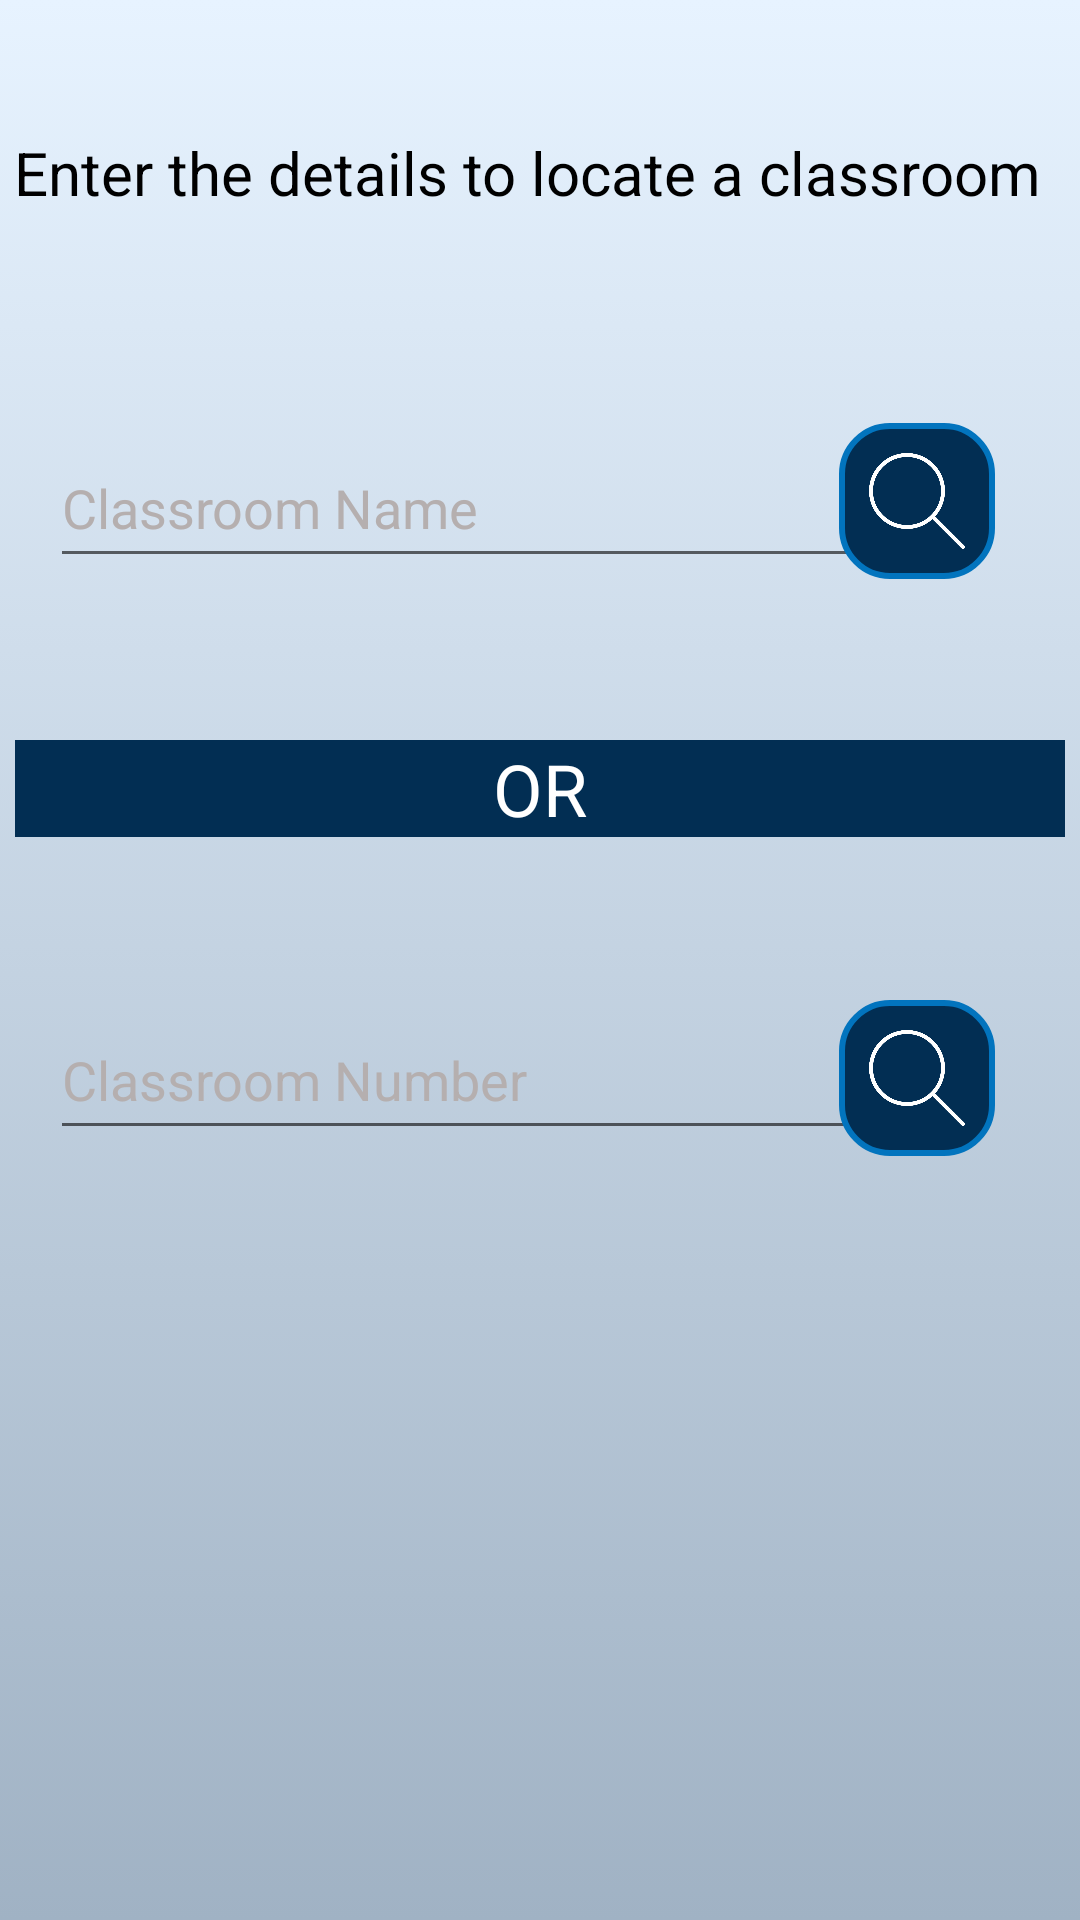

Produce the Android XML layout that renders to this screen, including the resource entries it uses.
<!-- AndroidManifest.xml: application theme Theme.CUFacultyFacilityFinder -->
<!-- res/layout/activity_classroom_finder.xml -->
<?xml version="1.0" encoding="utf-8"?>
<androidx.constraintlayout.widget.ConstraintLayout xmlns:android="http://schemas.android.com/apk/res/android"
    xmlns:app="http://schemas.android.com/apk/res-auto"
    xmlns:tools="http://schemas.android.com/tools"
    android:layout_width="match_parent"
    android:layout_height="match_parent"
    tools:context=".classroom_finder"
    android:background="@drawable/gradient_background">

    <TextView
        android:id="@+id/textView2"
        android:layout_width="350dp"
        android:layout_height="53dp"
        android:text="Enter the details to locate a classroom"
        android:textColor="#000000"
        android:textSize="20sp"
        app:layout_constraintBottom_toBottomOf="parent"
        app:layout_constraintEnd_toEndOf="parent"
        app:layout_constraintHorizontal_bias="0.459"
        app:layout_constraintStart_toStartOf="parent"
        app:layout_constraintTop_toTopOf="parent"
        app:layout_constraintVertical_bias="0.075" />

    <EditText
        android:id="@+id/editTextTextPersonName2"
        android:layout_width="286dp"
        android:layout_height="50dp"
        android:ems="10"
        android:hint="Classroom Name"
        android:textColorHint="#B5AFAF"
        android:inputType="textPersonName"
        app:layout_constraintBottom_toBottomOf="parent"
        app:layout_constraintEnd_toEndOf="parent"
        app:layout_constraintHorizontal_bias="0.224"
        app:layout_constraintStart_toStartOf="parent"
        app:layout_constraintTop_toTopOf="parent"
        app:layout_constraintVertical_bias="0.242" />

    <EditText
        android:id="@+id/editTextTextPersonName3"
        android:layout_width="286dp"
        android:layout_height="50dp"
        android:ems="10"
        android:hint="Classroom Number"
        android:textColorHint="#B5AFAF"
        android:inputType="textPersonName"
        app:layout_constraintBottom_toBottomOf="parent"
        app:layout_constraintEnd_toEndOf="parent"
        app:layout_constraintHorizontal_bias="0.224"
        app:layout_constraintStart_toStartOf="parent"
        app:layout_constraintTop_toTopOf="parent"
        app:layout_constraintVertical_bias="0.565" />

    <ImageButton
        android:id="@+id/imageButton2"
        android:layout_width="52dp"
        android:layout_height="52dp"
        android:background="@drawable/rounded_corners"
        android:contentDescription="search with classroom name"
        android:padding="10dp"
        android:scaleType="fitXY"
        app:layout_constraintBottom_toBottomOf="parent"
        app:layout_constraintEnd_toEndOf="parent"
        app:layout_constraintHorizontal_bias="0.908"
        app:layout_constraintStart_toStartOf="parent"
        app:layout_constraintTop_toTopOf="parent"
        app:layout_constraintVertical_bias="0.24"
        app:srcCompat="@drawable/search" />

    <ImageButton
        android:id="@+id/imageButton3"
        android:layout_width="52dp"
        android:layout_height="52dp"
        android:background="@drawable/rounded_corners"
        android:contentDescription="search by classroom number"
        android:padding="10dp"
        android:scaleType="fitXY"
        app:layout_constraintBottom_toBottomOf="parent"
        app:layout_constraintEnd_toEndOf="parent"
        app:layout_constraintHorizontal_bias="0.908"
        app:layout_constraintStart_toStartOf="parent"
        app:layout_constraintTop_toTopOf="parent"
        app:layout_constraintVertical_bias="0.567"
        app:srcCompat="@drawable/search" />

    <TextView
        android:id="@+id/textView3"
        android:layout_width="350dp"
        android:layout_height="wrap_content"
        android:background="#022E53"
        android:text="OR"
        android:textAlignment="center"
        android:textColor="#FFFFFF"
        android:textSize="24sp"
        app:layout_constraintBottom_toBottomOf="parent"
        app:layout_constraintEnd_toEndOf="parent"
        app:layout_constraintHorizontal_bias="0.491"
        app:layout_constraintStart_toStartOf="parent"
        app:layout_constraintTop_toTopOf="parent"
        app:layout_constraintVertical_bias="0.406" />
</androidx.constraintlayout.widget.ConstraintLayout>
<!-- resources referenced by this layout -->
<resources>
  <!-- drawable gradient_background (drawable) -->
  <?xml version="1.0" encoding="utf-8"?>
  <selector xmlns:android="http://schemas.android.com/apk/res/android">
      <item>
  
          <shape>
              <gradient android:angle="90"
                  android:startColor="#A0B2C4"
                  android:endColor="#E7F3FF"
                  android:type="linear"/>
          </shape>
      </item>
  </selector>
  <!-- drawable rounded_corners (drawable) -->
  <?xml version="1.0" encoding="utf-8"?>
  <shape xmlns:android="http://schemas.android.com/apk/res/android">
      <stroke
          android:width="2dp"
          android:color="#0274be" />
      <corners android:radius="16dp"/>
      <solid android:color="@color/christblue"/>
  </shape>
  <!-- drawable search: png bitmap (drawable, 15251 bytes) -->
  <style name="Theme.CUFacultyFacilityFinder" parent="Theme.MaterialComponents.DayNight.DarkActionBar">
          
          <item name="colorPrimary">@color/purple_500</item>
          <item name="colorPrimaryVariant">@color/purple_700</item>
          <item name="colorOnPrimary">@color/white</item>
          
          <item name="colorSecondary">@color/teal_200</item>
          <item name="colorSecondaryVariant">@color/teal_700</item>
          <item name="colorOnSecondary">@color/black</item>
          
          <item name="android:statusBarColor" tools:targetApi="l">?attr/colorPrimaryVariant</item>
          
      </style>
  <color name="christblue">#022E53</color>
  <color name="purple_500">#FF6200EE</color>
  <color name="purple_700">#FF3700B3</color>
  <color name="white">#FFFFFFFF</color>
  <color name="teal_200">#FF03DAC5</color>
  <color name="teal_700">#FF018786</color>
  <color name="black">#FF000000</color>
</resources>
